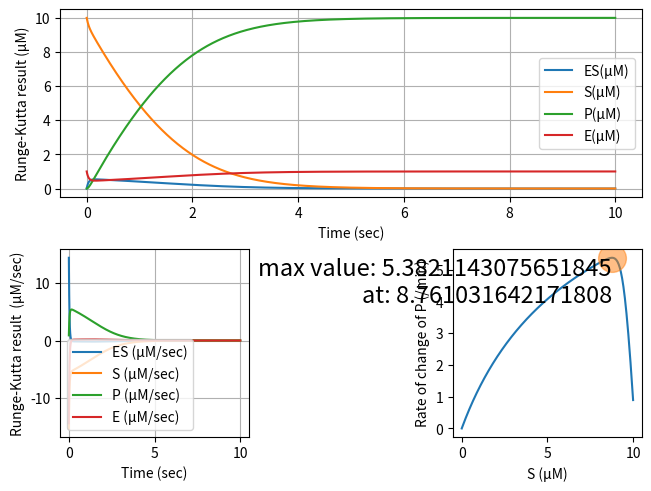

Write the Python code that produced this figure.
# [redacted]
# 8.2 of Enzyme Kinetics

import matplotlib.pyplot as plt
from numpy import diff

class Data:

    def __init__(self, K, es_0, s_0, p_0, e_0, unit="second") -> None:
        self.K = [k/60 for k in K] if unit == "second" else K
        self.es = [es_0]
        self.s = [s_0]
        self.p = [p_0]
        self.e = [e_0]

    def f(self, t, es, s):
        # calculate dES/dt from S and ES
        return self.K[0]*(self.e[0] - es)*s - (self.K[1] + self.K[2])*es
    
    def g(self, t, es, s):
        # calculate dS/dt from S and ES
        return -self.K[0]*(self.e[0] - es)*s + self.K[2]*es

class RK(Data):

    def __init__(self, K, es_0, s_0, p_0, e_0, lim_l, lim_r, n, unit="second") -> None:
        self.n = n
        self.h = (lim_r - lim_l)/n
        super().__init__(K, es_0, s_0, p_0, e_0, unit)
    
    def step(self, t):
        k, l = [0], [0]
        param = [0, 1/2, 1/2, 1]
        # calculate K and L
        for i in range(4):
            k.append(self.h * self.f((t + param[i])*self.h, self.es[t] + param[i]*k[-1], self.s[t] + param[i]*l[-1]))
            l.append(self.h * self.g((t + param[i])*self.h, self.es[t] + param[i]*k[-1], self.s[t] + param[i]*l[-1]))
        # update ES and S
        self.es.append(self.es[t] + 1/6*(k[1] + 2*k[2] + 2*k[3] + k[4]))
        self.s.append(self.s[t] + 1/6*(l[1] + 2*l[2] + 2*l[3] + l[4]))

    def run(self):
        for i in range(self.n):
            self.step(i)
    
    def update(self):
        # update P and E
        for i in range(1, self.n + 1):
            self.p.append(self.s[0] - (self.es[i] + self.s[i]))
            self.e.append(self.e[0] - self.es[i])

    def plot(self):
        names = ["ES", "S", "P", "E"]
        y_s = [self.es, self.s, self.p, self.e]
        fig = plt.figure(constrained_layout=True)
        ax_dict = fig.subplot_mosaic(
            [
                ["m", "m"],
                ["dm", "v"],
            ],
        )
        x = [i*self.h for i in range(self.n + 1)]
        for (fig_i, key) in enumerate(ax_dict):
            if fig_i == 2:
                dy = diff(y_s[2])/diff(x)
                ax_dict[key].plot(y_s[1][:-1], dy)
                ax_dict[key].set_ylabel("Rate of change of P (/min)")
                ax_dict[key].set_xlabel("S (µM)")
                for i in range(self.n):
                    if max(dy) == dy[self.n - i - 1]:
                        idx = self.n - i - 1
                        break
                ax_dict[key].text(y_s[1][idx],  dy[idx], \
                    "max value: " + str(dy[idx]) + "\nat: " + str(y_s[1][idx]), \
                        horizontalalignment="right", verticalalignment="top", fontsize=17)
                ax_dict[key].plot(y_s[1][idx], dy[idx], 'o', markersize=20, alpha=0.5)
                continue
            for i in range(len(y_s)):
                ax_dict[key].plot((x if fig_i == 0 else x[:-1]), \
                    (y_s[i] if fig_i == 0 else diff(y_s[i])/diff(x)), \
                        label=(names[i] + ("(µM)" if fig_i == 0 else " (µM/sec)")))
            ax_dict[key].set_ylabel("Runge-Kutta result " + ("(µM)" if fig_i == 0 else " (µM/sec)"))
            ax_dict[key].set_xlabel("Time (sec)")
            ax_dict[key].legend()
            ax_dict[key].grid(True)
        plt.show()

def main():
    rk = RK([100, 600, 150], es_0=0, s_0=10, p_0=0, e_0=1, lim_l=0, lim_r=10, n=1000)
    rk.run()
    rk.update()
    rk.plot()

if __name__ == "__main__":
    main()
